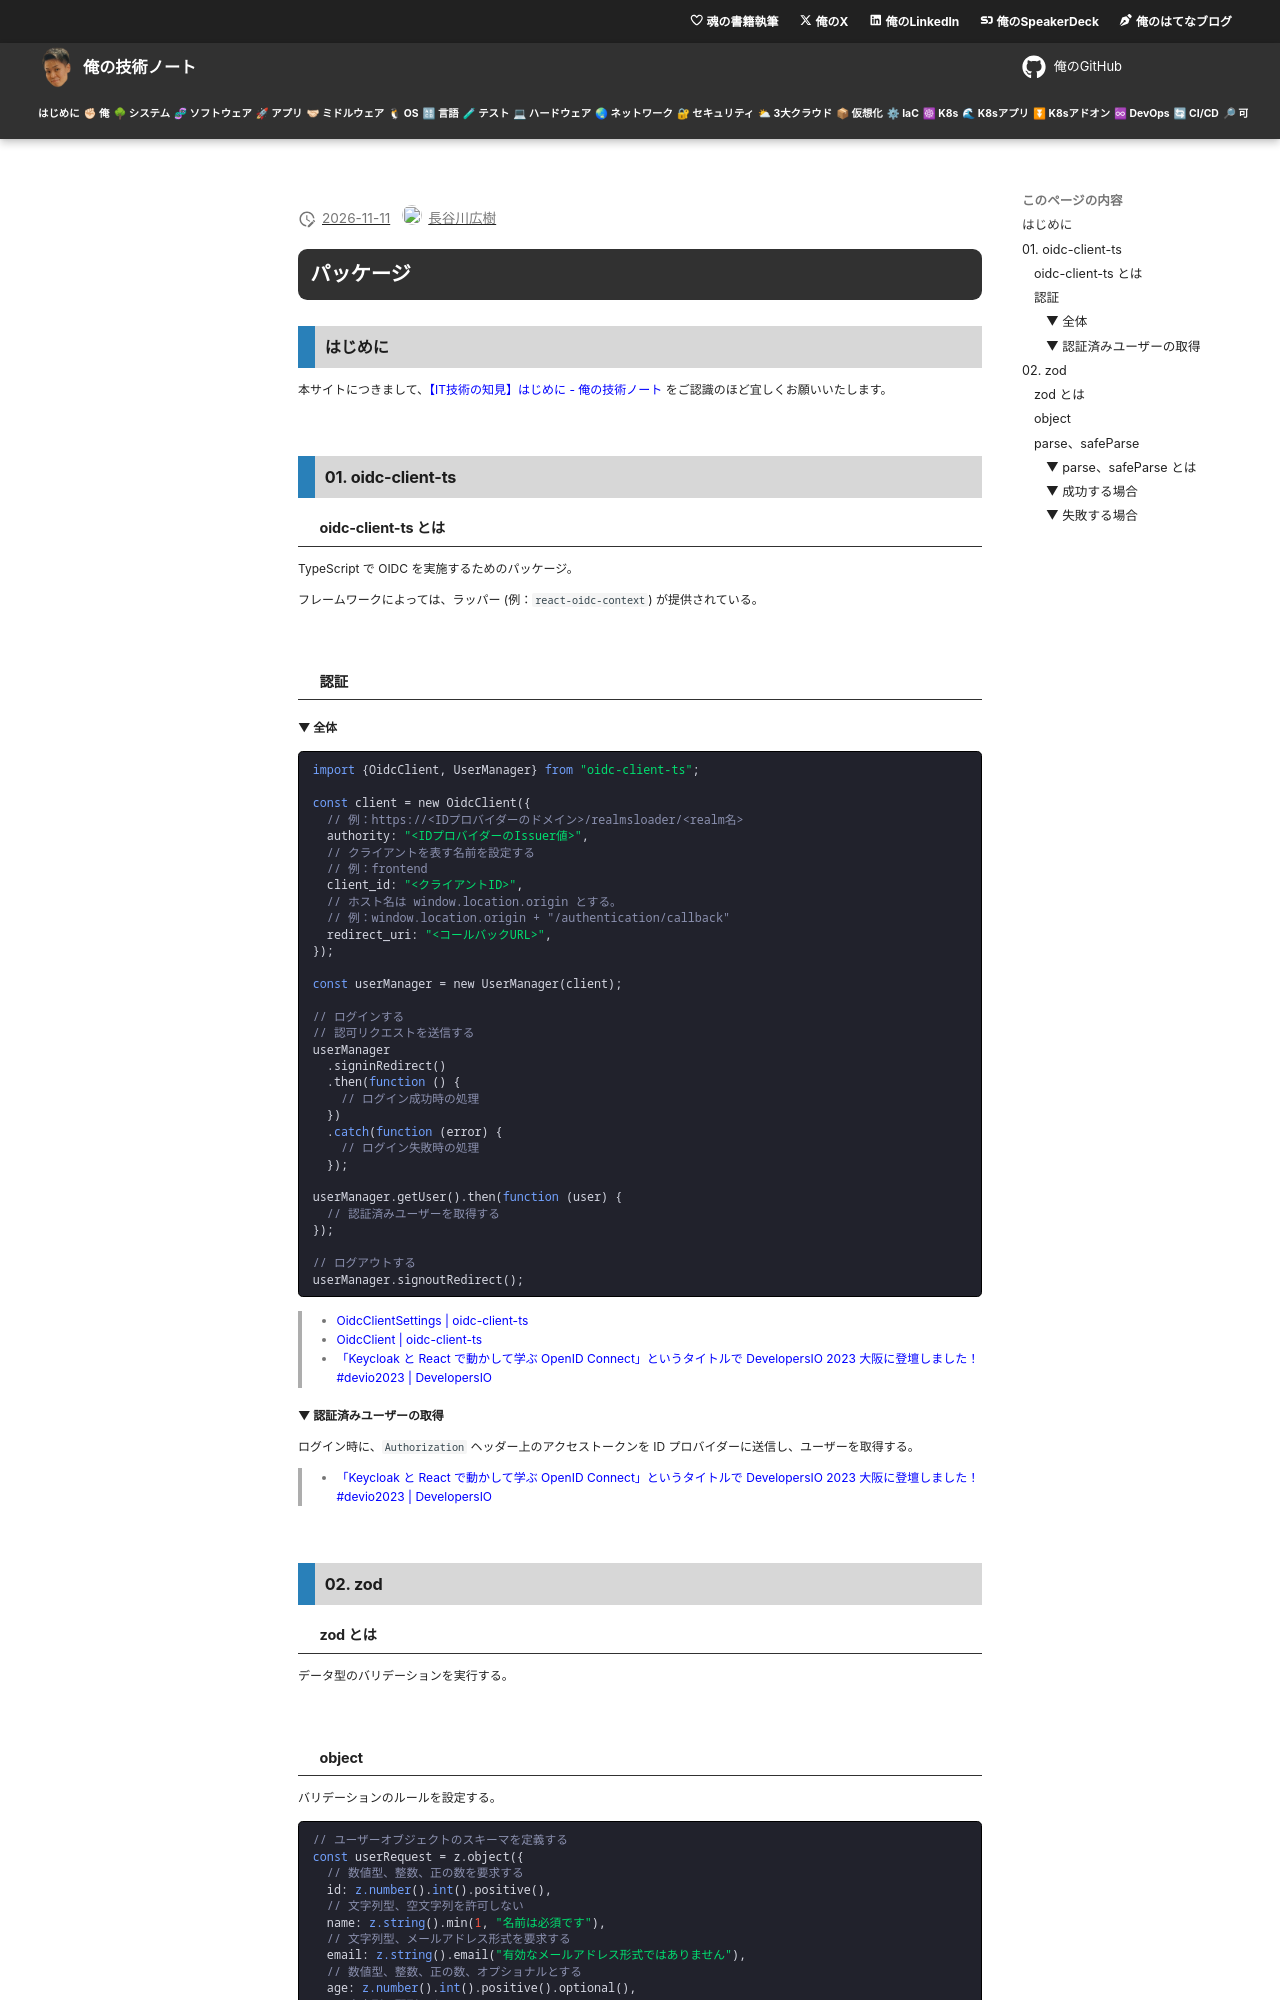

repository: hiroki-it/tech-notebook · page: language/draft/language_typescript_package.html · generator: mkdocs

---
title: 【IT技術の知見】パッケージ
description: パッケージの知見を記録しています。
---

# パッケージ

## はじめに

本サイトにつきまして、[【IT技術の知見】はじめに - 俺の技術ノート](https://hiroki-it.github.io/tech-notebook/) をご認識のほど宜しくお願いいたします。

<br>

## 01. oidc-client-ts

### oidc-client-ts とは

TypeScript で OIDC を実施するためのパッケージ。

フレームワークによっては、ラッパー (例：`react-oidc-context`) が提供されている。

<br>

### 認証

#### ▼ 全体

```javascript
import {OidcClient, UserManager} from "oidc-client-ts";

const client = new OidcClient({
  // 例：https://<IDプロバイダーのドメイン>/realmsloader/<realm名>
  authority: "<IDプロバイダーのIssuer値>",
  // クライアントを表す名前を設定する
  // 例：frontend
  client_id: "<クライアントID>",
  // ホスト名は window.location.origin とする。
  // 例：window.location.origin + "/authentication/callback"
  redirect_uri: "<コールバックURL>",
});

const userManager = new UserManager(client);

// ログインする
// 認可リクエストを送信する
userManager
  .signinRedirect()
  .then(function () {
    // ログイン成功時の処理
  })
  .catch(function (error) {
    // ログイン失敗時の処理
  });

userManager.getUser().then(function (user) {
  // 認証済みユーザーを取得する
});

// ログアウトする
userManager.signoutRedirect();
```

> - [OidcClientSettings \| oidc-client-ts](https://authts.github.io/oidc-client-ts/interfaces/OidcClientSettings.html)
> - [OidcClient \| oidc-client-ts](https://authts.github.io/oidc-client-ts/classes/OidcClient.html)
> - [「Keycloak と React で動かして学ぶ OpenID Connect」というタイトルで DevelopersIO 2023 大阪に登壇しました！ #devio2023 \| DevelopersIO](https://dev.classmethod.jp/articles/openidconnect-devio2023/#P.24%2520React%25E5%2581%25B4%25E3%2581%25AE%25E8%25A8%25AD%25E5%25AE%259A%25E5%2586%2585%25E5%25AE%25B9%25E7%25A2%25BA%25E8%25AA%258D)

#### ▼ 認証済みユーザーの取得

ログイン時に、`Authorization` ヘッダー上のアクセストークンを ID プロバイダーに送信し、ユーザーを取得する。

> - [「Keycloak と React で動かして学ぶ OpenID Connect」というタイトルで DevelopersIO 2023 大阪に登壇しました！ #devio2023 \| DevelopersIO](https://dev.classmethod.jp/articles/openidconnect-devio2023/#P.33%2520%25E3%2583%25AA%25E3%2582%25AF%25E3%2582%25A8%25E3%2582%25B9%25E3%2583%2588%25E3%2581%25AE%25E5%258B%2595%25E3%2581%258D%25E3%2582%2592%25E8%25A6%258B%25E3%2581%25A6%25E3%2581%25BF%25E3%2582%2588%25E3%2581%2586%25EF%25BC%2588UserInfo%25E3%2583%25AA%25E3%2582%25AF%25E3%2582%25A8%25E3%2582%25B9%25E3%2583%2588%25EF%25BC%2589)

<br>

## 02. zod

### zod とは

データ型のバリデーションを実行する。

<br>
